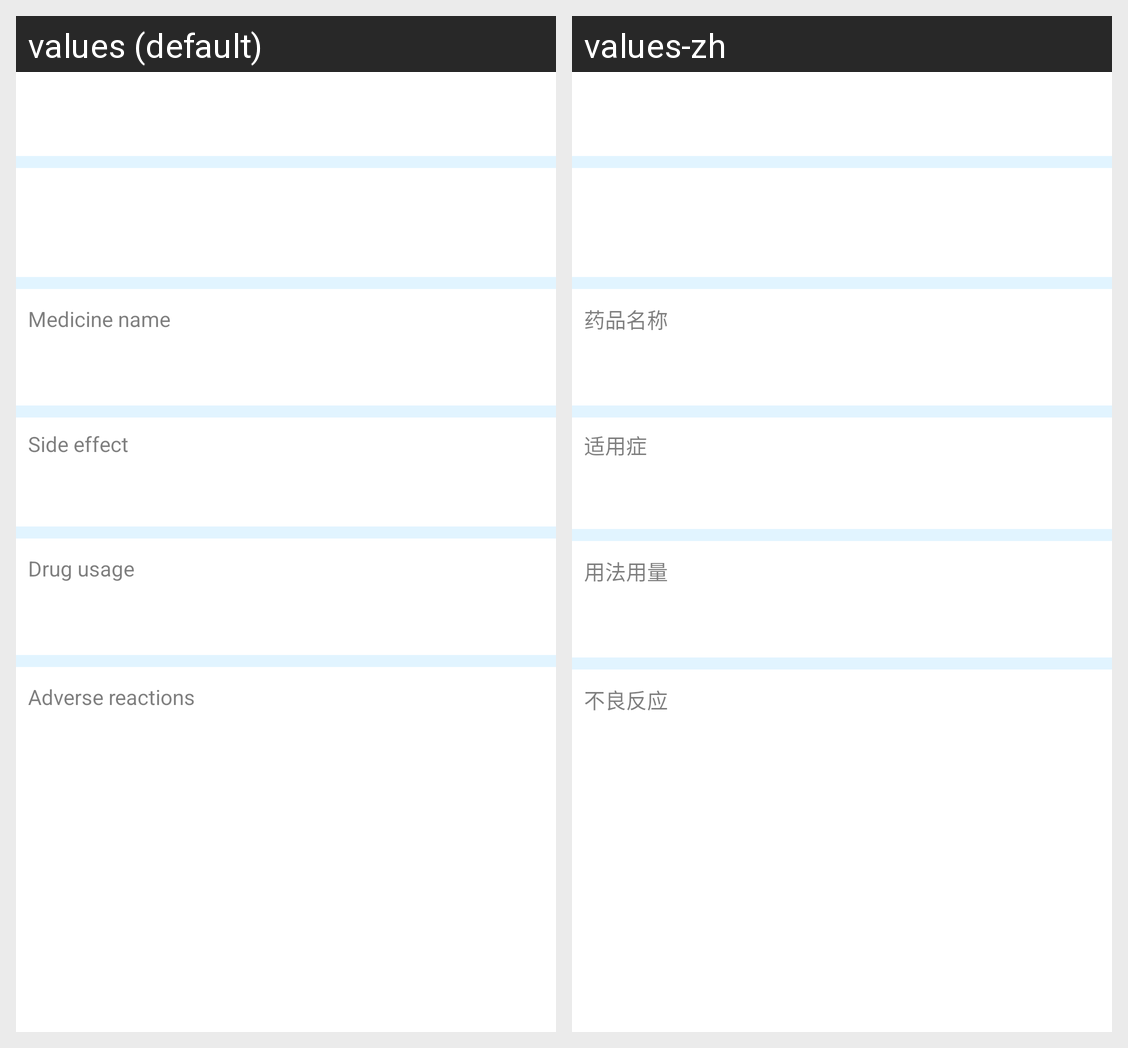

The Android screen above is rendered under two locales of the same app. Produce the string resources it draws, with the default and per-locale values.
Android screen res/layout/activity_medicine_info.xml rendered under 2 locales, left to right: values (default), values-zh. Device: Nexus 5 (rendered at 1080×1920; each locale shown at half size, 540×960, under a caption strip naming it); theme main_activity_style.
Strings drawn on this screen, with the default value and each locale's value (text and hints the layout hard-codes, and strings that could not be matched under every locale, appear in the picture but are not listed):

medicine_name
  values: Medicine name
  values-zh: 药品名称

side_effect
  values: Side effect
  values-zh: 适用症

drug_usage
  values: Drug usage
  values-zh: 用法用量

adverse_reactions
  values: Adverse reactions
  values-zh: 不良反应
